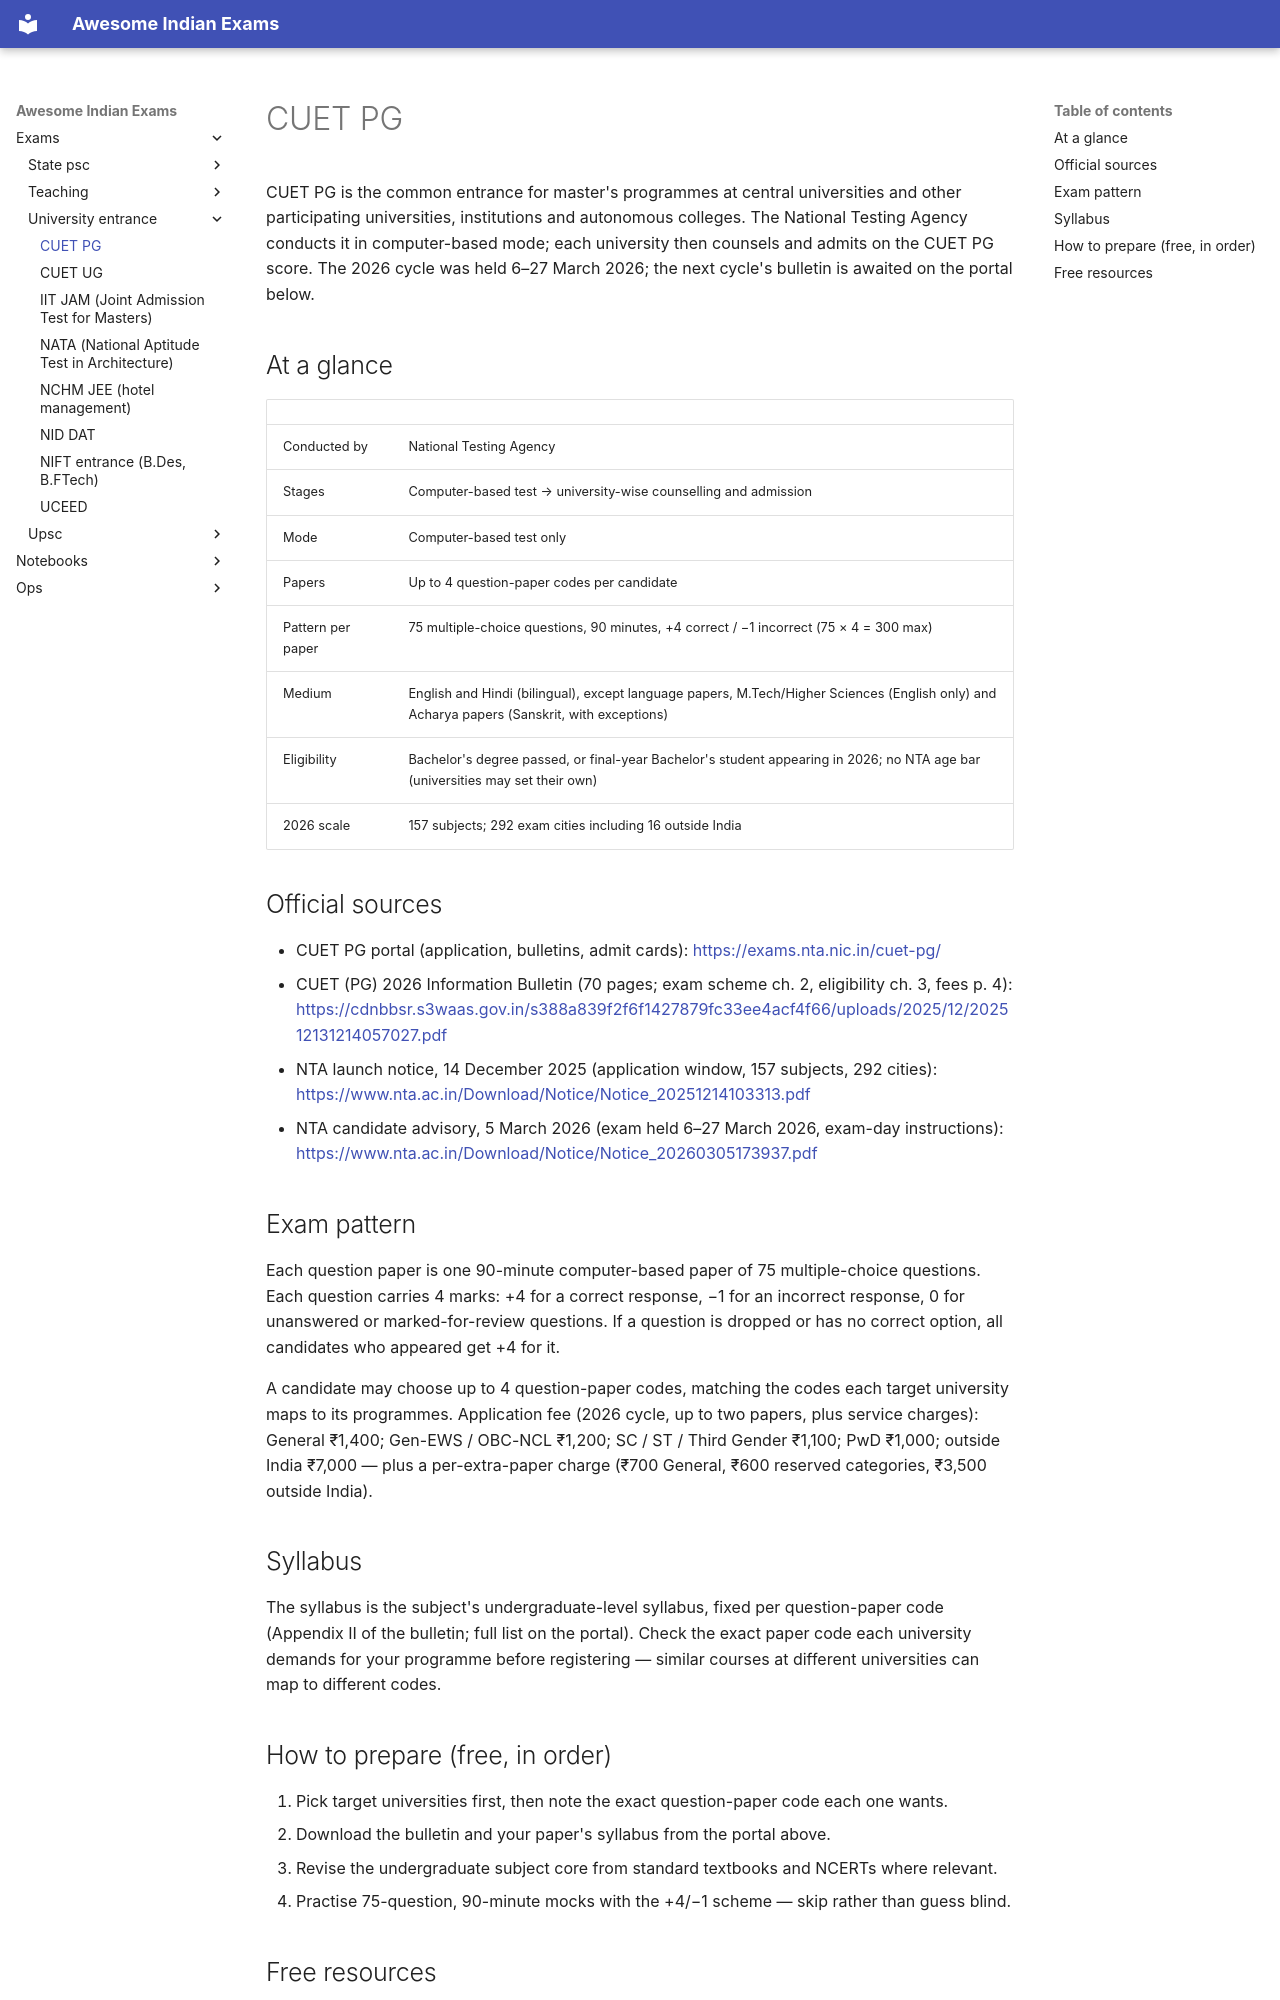

repository: lakhidas168-ship-it/awesome-indian-exams · page: exams/university-entrance/cuet-pg/index.html · generator: mkdocs

---
title: CUET PG
exam_id: cuet-pg
conducting_body: National Testing Agency
official_site: https://exams.nta.nic.in/cuet-pg/
cycle: CUET PG 2026
last_verified: 2026-09-28
verification: official
---

# CUET PG

CUET PG is the common entrance for master's programmes at central universities and other
participating universities, institutions and autonomous colleges. The National Testing Agency
conducts it in computer-based mode; each university then counsels and admits on the CUET PG
score. The 2026 cycle was held 6–27 March 2026; the next cycle's bulletin is awaited on the
portal below.

## At a glance

| | |
|---|---|
| Conducted by | National Testing Agency |
| Stages | Computer-based test → university-wise counselling and admission |
| Mode | Computer-based test only |
| Papers | Up to 4 question-paper codes per candidate |
| Pattern per paper | 75 multiple-choice questions, 90 minutes, +4 correct / −1 incorrect (75 × 4 = 300 max) |
| Medium | English and Hindi (bilingual), except language papers, M.Tech/Higher Sciences (English only) and Acharya papers (Sanskrit, with exceptions) |
| Eligibility | Bachelor's degree passed, or final-year Bachelor's student appearing in 2026; no NTA age bar (universities may set their own) |
| 2026 scale | 157 subjects; 292 exam cities including 16 outside India |

## Official sources

- CUET PG portal (application, bulletins, admit cards): <https://exams.nta.nic.in/cuet-pg/>
- CUET (PG) 2026 Information Bulletin (70 pages; exam scheme ch. 2, eligibility ch. 3, fees p. 4): <https://cdnbbsr.s3waas.gov.in/s388a839f2f6f1427879fc33ee4acf4f66/uploads/2025/12/202512131214057027.pdf>
- NTA launch notice, 14 December 2025 (application window, 157 subjects, 292 cities): <https://www.nta.ac.in/Download/Notice/Notice_20251214103313.pdf>
- NTA candidate advisory, 5 March 2026 (exam held 6–27 March 2026, exam-day instructions): <https://www.nta.ac.in/Download/Notice/Notice_20260305173937.pdf>

## Exam pattern

Each question paper is one 90-minute computer-based paper of 75 multiple-choice questions.
Each question carries 4 marks: +4 for a correct response, −1 for an incorrect response, 0 for
unanswered or marked-for-review questions. If a question is dropped or has no correct option,
all candidates who appeared get +4 for it.

A candidate may choose up to 4 question-paper codes, matching the codes each target
university maps to its programmes. Application fee (2026 cycle, up to two papers, plus
service charges): General ₹1,400; Gen-EWS / OBC-NCL ₹1,200; SC / ST / Third Gender ₹1,100;
PwD ₹1,000; outside India ₹7,000 — plus a per-extra-paper charge (₹700 General,
₹600 reserved categories, ₹3,500 outside India).

## Syllabus

The syllabus is the subject's undergraduate-level syllabus, fixed per question-paper code
(Appendix II of the bulletin; full list on the portal). Check the exact paper code each
university demands for your programme before registering — similar courses at different
universities can map to different codes.

## How to prepare (free, in order)

1. Pick target universities first, then note the exact question-paper code each one wants.
2. Download the bulletin and your paper's syllabus from the portal above.
3. Revise the undergraduate subject core from standard textbooks and NCERTs where relevant.
4. Practise 75-question, 90-minute mocks with the +4/−1 scheme — skip rather than guess blind.
